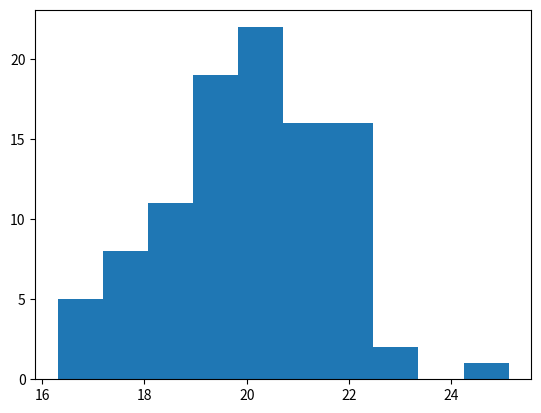

Write the Python code that produced this figure.
#using random values generate by numpy

import numpy as np
import matplotlib.pyplot as plt

ages=np.random.normal(20,1.5,100)
plt.hist(ages)
plt.show()

